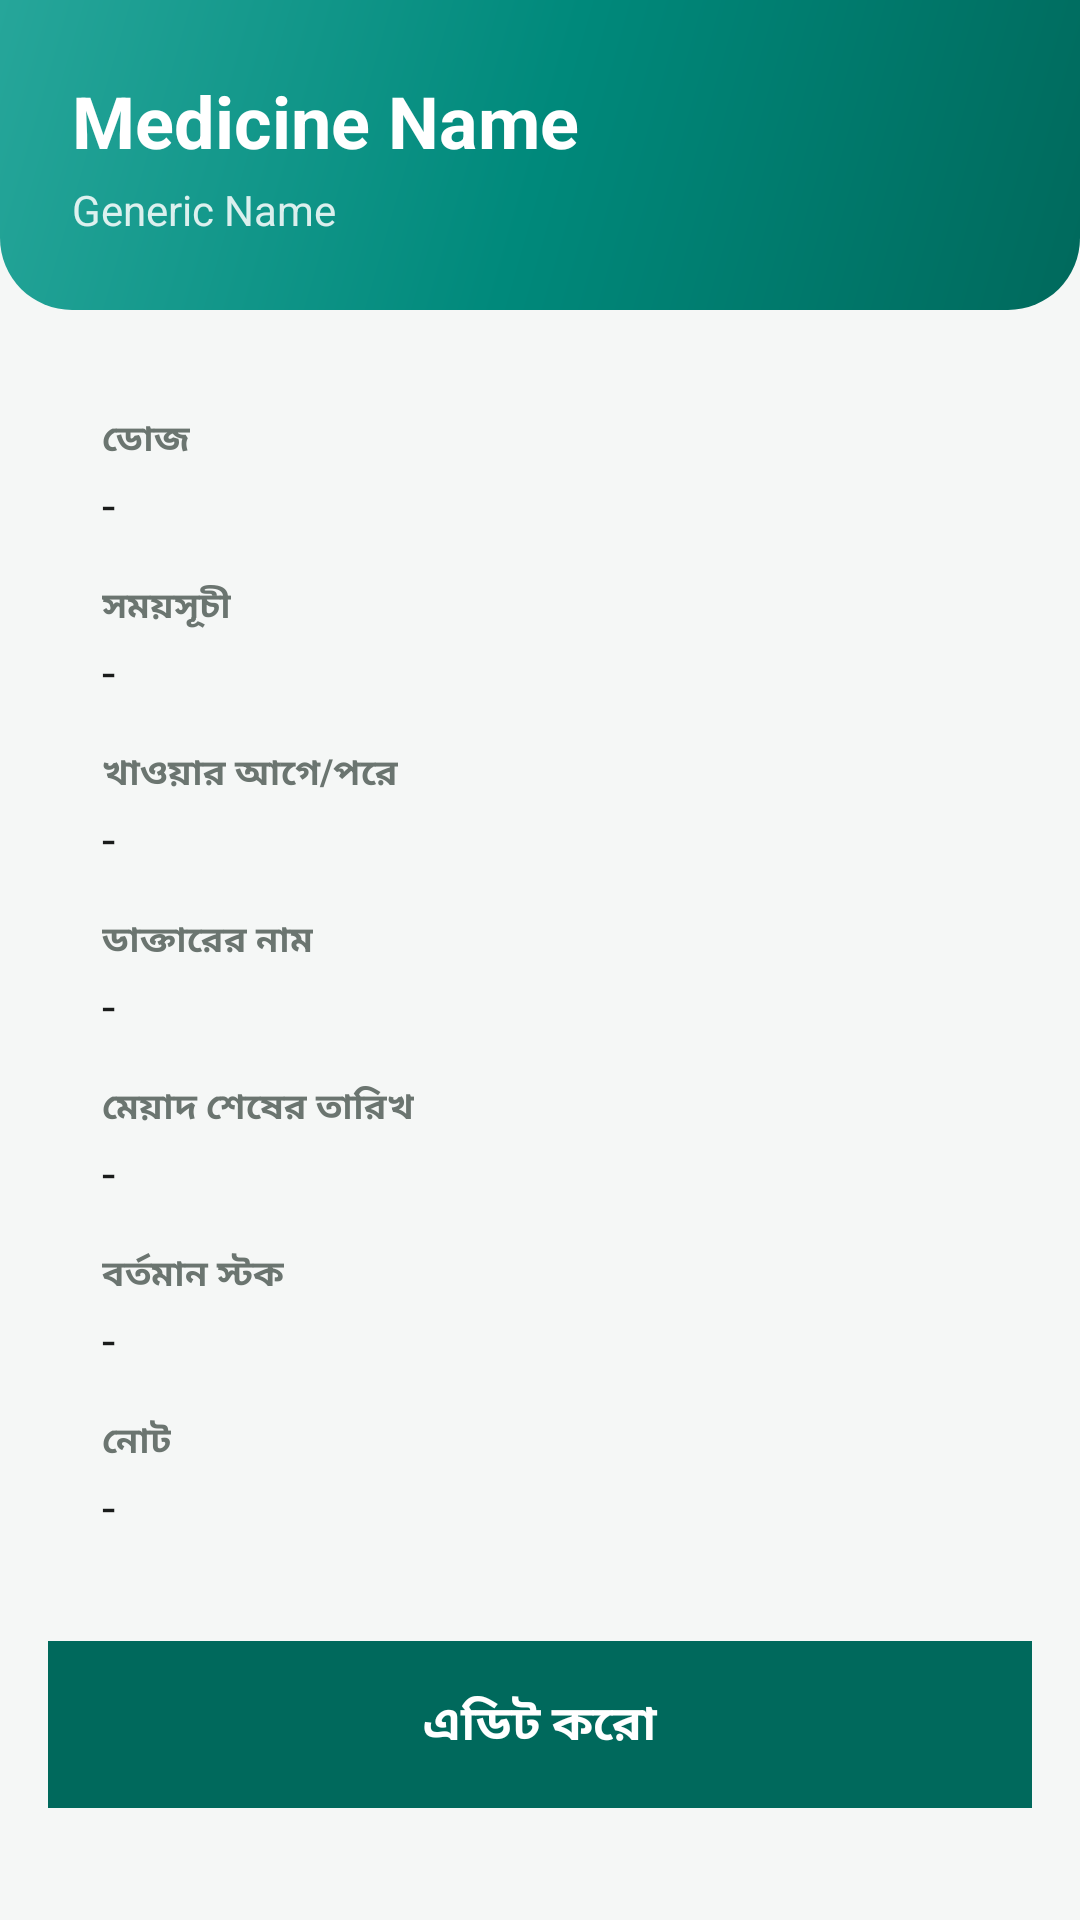

Here is an Android app screen rendered from its layout file. Give the layout XML and the strings, colors and styles it references.
<!-- AndroidManifest.xml: application theme Theme.MedTrack -->
<!-- res/layout/activity_medicine_detail.xml -->
<?xml version="1.0" encoding="utf-8"?>
<ScrollView xmlns:android="http://schemas.android.com/apk/res/android"
    android:layout_width="match_parent"
    android:layout_height="match_parent"
    android:background="@color/background">

    <LinearLayout
        android:layout_width="match_parent"
        android:layout_height="wrap_content"
        android:orientation="vertical">

        <LinearLayout
            android:layout_width="match_parent"
            android:layout_height="wrap_content"
            android:orientation="vertical"
            android:background="@drawable/bg_gradient_header"
            android:padding="24dp">

            <TextView
                android:id="@+id/detailNameText"
                android:layout_width="wrap_content"
                android:layout_height="wrap_content"
                android:text="Medicine Name"
                android:textColor="@color/white"
                android:textSize="24sp"
                android:textStyle="bold" />

            <TextView
                android:id="@+id/detailGenericText"
                android:layout_width="wrap_content"
                android:layout_height="wrap_content"
                android:layout_marginTop="4dp"
                android:text="Generic Name"
                android:textColor="#D9FFFFFF"
                android:textSize="14sp" />

            <ImageView
                android:id="@+id/detailPhotoImage"
                android:layout_width="90dp"
                android:layout_height="90dp"
                android:layout_marginTop="14dp"
                android:scaleType="centerCrop"
                android:background="@drawable/bg_card"
                android:visibility="gone" />

        </LinearLayout>

        <LinearLayout
            android:layout_width="match_parent"
            android:layout_height="wrap_content"
            android:orientation="vertical"
            android:background="@drawable/bg_card"
            android:layout_margin="16dp"
            android:padding="18dp"
            android:elevation="2dp">

            <TextView style="@style/DetailLabel" android:text="ডোজ" />
            <TextView android:id="@+id/detailDoseText" style="@style/DetailValue" android:text="-" />

            <TextView style="@style/DetailLabel" android:text="সময়সূচী" android:layout_marginTop="14dp" />
            <TextView android:id="@+id/detailTimesText" style="@style/DetailValue" android:text="-" />

            <TextView style="@style/DetailLabel" android:text="খাওয়ার আগে/পরে" android:layout_marginTop="14dp" />
            <TextView android:id="@+id/detailFoodTimingText" style="@style/DetailValue" android:text="-" />

            <TextView style="@style/DetailLabel" android:text="ডাক্তারের নাম" android:layout_marginTop="14dp" />
            <TextView android:id="@+id/detailDoctorText" style="@style/DetailValue" android:text="-" />

            <TextView style="@style/DetailLabel" android:text="মেয়াদ শেষের তারিখ" android:layout_marginTop="14dp" />
            <TextView android:id="@+id/detailExpiryText" style="@style/DetailValue" android:text="-" />

            <TextView style="@style/DetailLabel" android:text="বর্তমান স্টক" android:layout_marginTop="14dp" />
            <TextView android:id="@+id/detailStockText" style="@style/DetailValue" android:text="-" />

            <TextView style="@style/DetailLabel" android:text="নোট" android:layout_marginTop="14dp" />
            <TextView android:id="@+id/detailNotesText" style="@style/DetailValue" android:text="-" />

        </LinearLayout>

        <TextView
            android:id="@+id/detailEditButton"
            android:layout_width="match_parent"
            android:layout_height="wrap_content"
            android:layout_marginHorizontal="16dp"
            android:layout_marginBottom="24dp"
            android:text="এডিট করো"
            android:textColor="@color/white"
            android:textStyle="bold"
            android:textSize="16sp"
            android:textAlignment="center"
            android:background="@color/primary"
            android:padding="16dp" />

    </LinearLayout>
</ScrollView>
<!-- resources referenced by this layout -->
<resources>
  <color name="background">#F5F7F6</color>
  <color name="primary">#00695C</color>
  <color name="white">#FFFFFF</color>
  <!-- drawable bg_gradient_header (drawable) -->
  <?xml version="1.0" encoding="utf-8"?>
  <shape xmlns:android="http://schemas.android.com/apk/res/android">
      <gradient
          android:angle="135"
          android:startColor="#00695C"
          android:centerColor="#00897B"
          android:endColor="#26A69A" />
      <corners
          android:bottomLeftRadius="24dp"
          android:bottomRightRadius="24dp" />
  </shape>
  <style name="DetailLabel">
          <item name="android:textColor">@color/on_surface_variant</item>
          <item name="android:textSize">12sp</item>
          <item name="android:textStyle">bold</item>
          <item name="android:layout_width">wrap_content</item>
          <item name="android:layout_height">wrap_content</item>
      </style>
  <style name="DetailValue">
          <item name="android:textColor">@color/on_surface</item>
          <item name="android:textSize">16sp</item>
          <item name="android:layout_width">wrap_content</item>
          <item name="android:layout_height">wrap_content</item>
          <item name="android:layout_marginTop">2dp</item>
      </style>
  <style name="Theme.MedTrack" parent="Theme.Material3.Light.NoActionBar">
          <item name="colorPrimary">@color/primary</item>
          <item name="colorPrimaryContainer">@color/primary_container</item>
          <item name="colorOnPrimary">@color/on_primary</item>
          <item name="colorSecondary">@color/secondary</item>
          <item name="colorSecondaryContainer">@color/secondary_container</item>
          <item name="colorSurface">@color/surface</item>
          <item name="colorSurfaceVariant">@color/surface_variant</item>
          <item name="colorOnSurface">@color/on_surface</item>
          <item name="colorOnSurfaceVariant">@color/on_surface_variant</item>
          <item name="colorOutline">@color/outline</item>
          <item name="android:windowBackground">@color/background</item>
          <item name="android:statusBarColor">@color/primary</item>
          <item name="android:textColorPrimary">@color/on_surface</item>
          <item name="android:textColorSecondary">@color/on_surface_variant</item>
          <item name="android:editTextColor">@color/on_surface</item>
          <item name="android:textColorHint">@color/on_surface_variant</item>
          <item name="shapeAppearanceMediumComponent">@style/ShapeAppearance.MedTrack.Medium</item>
          <item name="shapeAppearanceLargeComponent">@style/ShapeAppearance.MedTrack.Large</item>
      </style>
  <color name="on_surface_variant">#6B7570</color>
  <color name="on_surface">#1A1C1B</color>
  <color name="primary_container">#B2DFDB</color>
  <color name="on_primary">#FFFFFF</color>
  <color name="secondary">#FF8A65</color>
  <color name="secondary_container">#FFE0D3</color>
  <color name="surface">#FFFFFF</color>
  <color name="surface_variant">#EDF2F0</color>
  <color name="outline">#DCE4E1</color>
  <style name="ShapeAppearance.MedTrack.Medium" parent="ShapeAppearance.Material3.Corner.Medium">
          <item name="cornerSize">18dp</item>
      </style>
  <style name="ShapeAppearance.MedTrack.Large" parent="ShapeAppearance.Material3.Corner.Large">
          <item name="cornerSize">24dp</item>
      </style>
</resources>
